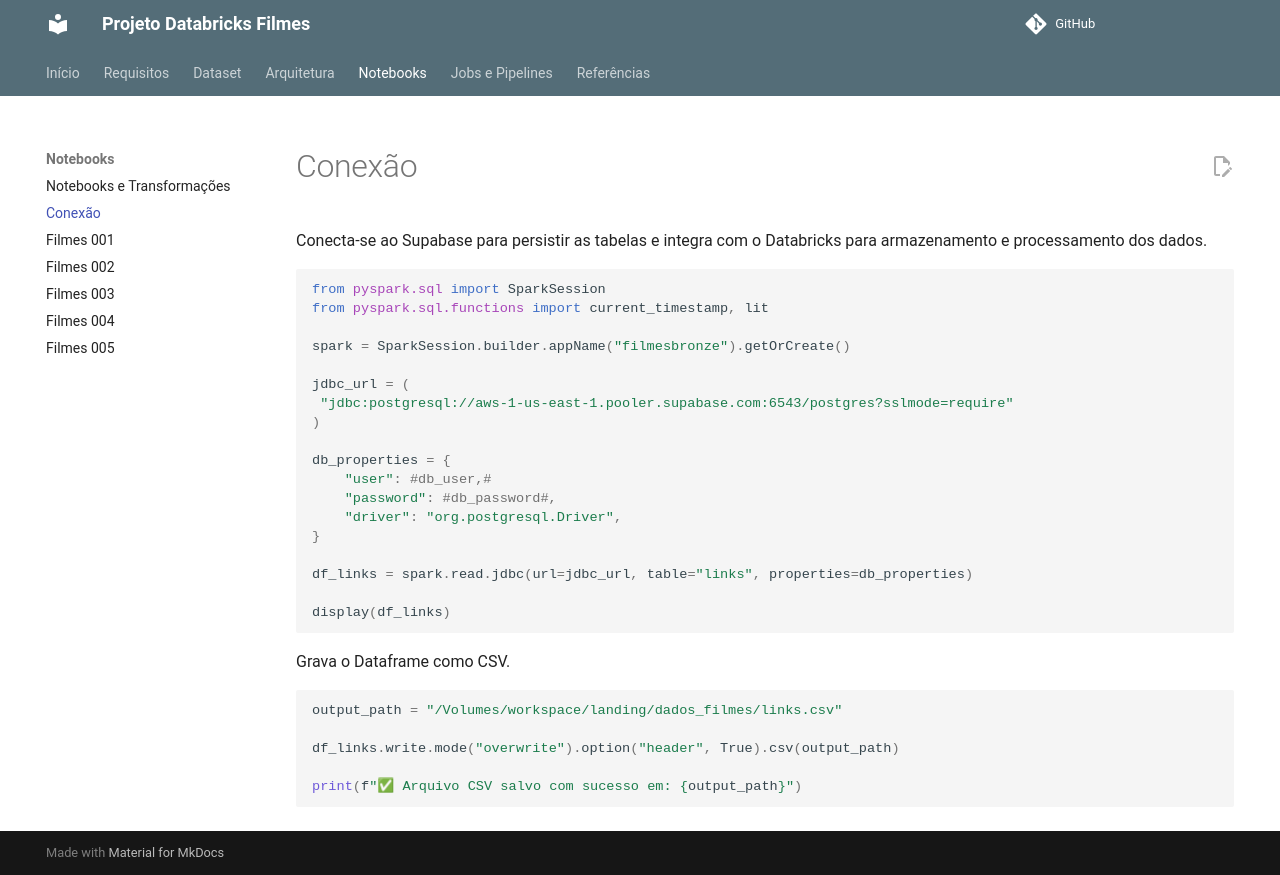

repository: Katleenmm/Databricks_Filmes · page: conexao/index.html · generator: mkdocs


Conecta-se ao Supabase para persistir as tabelas e integra com o Databricks para armazenamento e processamento dos dados.

```python
from pyspark.sql import SparkSession
from pyspark.sql.functions import current_timestamp, lit

spark = SparkSession.builder.appName("filmesbronze").getOrCreate()

jdbc_url = (
 "jdbc:postgresql://aws-1-us-east-1.pooler.supabase.com:6543/postgres?sslmode=require"
)

db_properties = {
    "user": #db_user,#     
    "password": #db_password#,         
    "driver": "org.postgresql.Driver",
}

df_links = spark.read.jdbc(url=jdbc_url, table="links", properties=db_properties)

display(df_links)
```

Grava o Dataframe como CSV.

```python

output_path = "/Volumes/workspace/landing/dados_filmes/links.csv"

df_links.write.mode("overwrite").option("header", True).csv(output_path)

print(f"✅ Arquivo CSV salvo com sucesso em: {output_path}")
```
